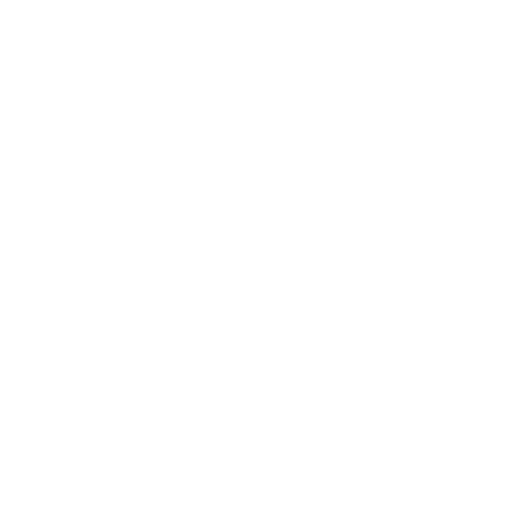
t = 0.00 s
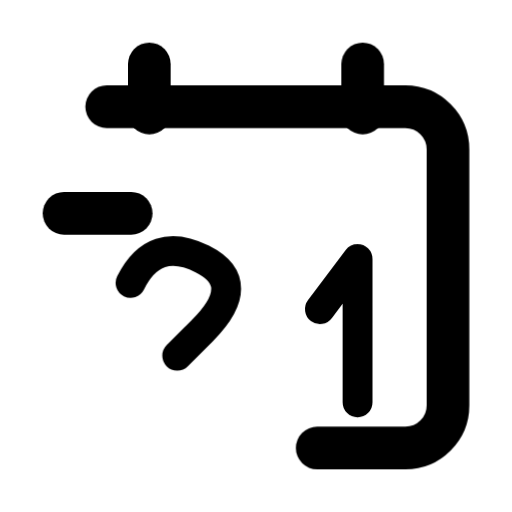
t = 0.41 s
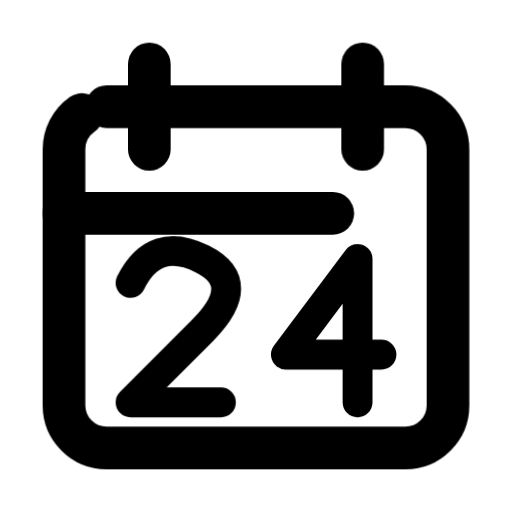
t = 0.79 s
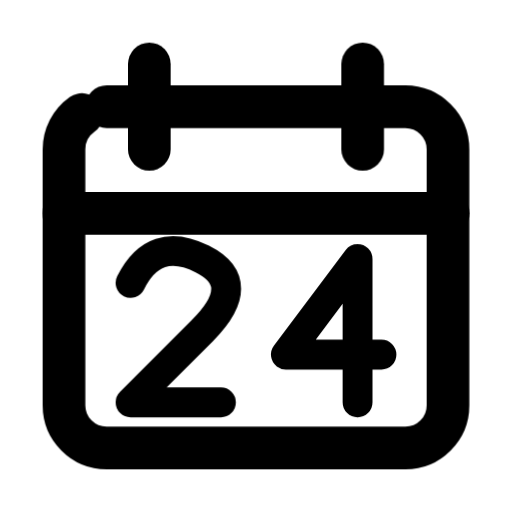
t = 1.28 s
t = 1.55 s: frame unchanged from t = 1.28 s, image omitted
t = 2.09 s: frame unchanged from t = 1.28 s, image omitted

The animated SVG that drew these frames (rendered in a browser with its animation timeline set to each time). Animation: 2 CSS @keyframes rules; one cycle of 2.40 s, repeats indefinitely.

<svg xmlns="http://www.w3.org/2000/svg" width="24" height="24" fill="none" stroke="currentColor" stroke-linecap="round" stroke-linejoin="round" stroke-width="2" viewBox="0 0 24 24">
    <!-- Generated by scripts/icon-expansion/generate.mjs -->
    <style>
        @media (prefers-reduced-motion: no-preference) {
            @keyframes ira-design-date-24-row-0 { 0% { stroke-dashoffset: 1; opacity: 0; } 1% { opacity: 1; } 30%, 87% { stroke-dashoffset: 0; opacity: 1; } 100% { stroke-dashoffset: 0; opacity: 0; } }
            [data-ira-design-reveal="date-24"] [data-design-ink="row-0"] { stroke-dasharray: 1 1; animation: ira-design-date-24-row-0 2.4s linear infinite; }
            @keyframes ira-design-date-24-row-1 { 0%, 12% { stroke-dashoffset: 1; opacity: 0; } 13% { opacity: 1; } 42%, 87% { stroke-dashoffset: 0; opacity: 1; } 100% { stroke-dashoffset: 0; opacity: 0; } }
            [data-ira-design-reveal="date-24"] [data-design-ink="row-1"] { stroke-dasharray: 1 1; animation: ira-design-date-24-row-1 2.4s linear infinite; }
        }
    </style>
    <g data-ira-design-reveal="date-24" data-design-kind="box"><rect data-design-ink="row-0" pathLength="1" x="3" y="5" width="18" height="16" rx="2"/><path data-design-ink="row-0" pathLength="1" d="M7 3L7 7"/><path data-design-ink="row-0" pathLength="1" d="M17 3L17 7"/><path data-design-ink="row-1" pathLength="1" d="M3 10L21 10"/><g transform="translate(12 15.5) scale(1.12) translate(-5.25 -3)"><g stroke-width="1.25"><g transform="translate(0 0)"><path data-design-ink="row-0" pathLength="1" d="M0 1Q1 -1 3 0T3 3L0 6L4 6"/></g><g transform="translate(6.5 0)"><path data-design-ink="row-0" pathLength="1" d="M3 6L3 0L0 4L4 4"/></g></g></g></g>
</svg>
